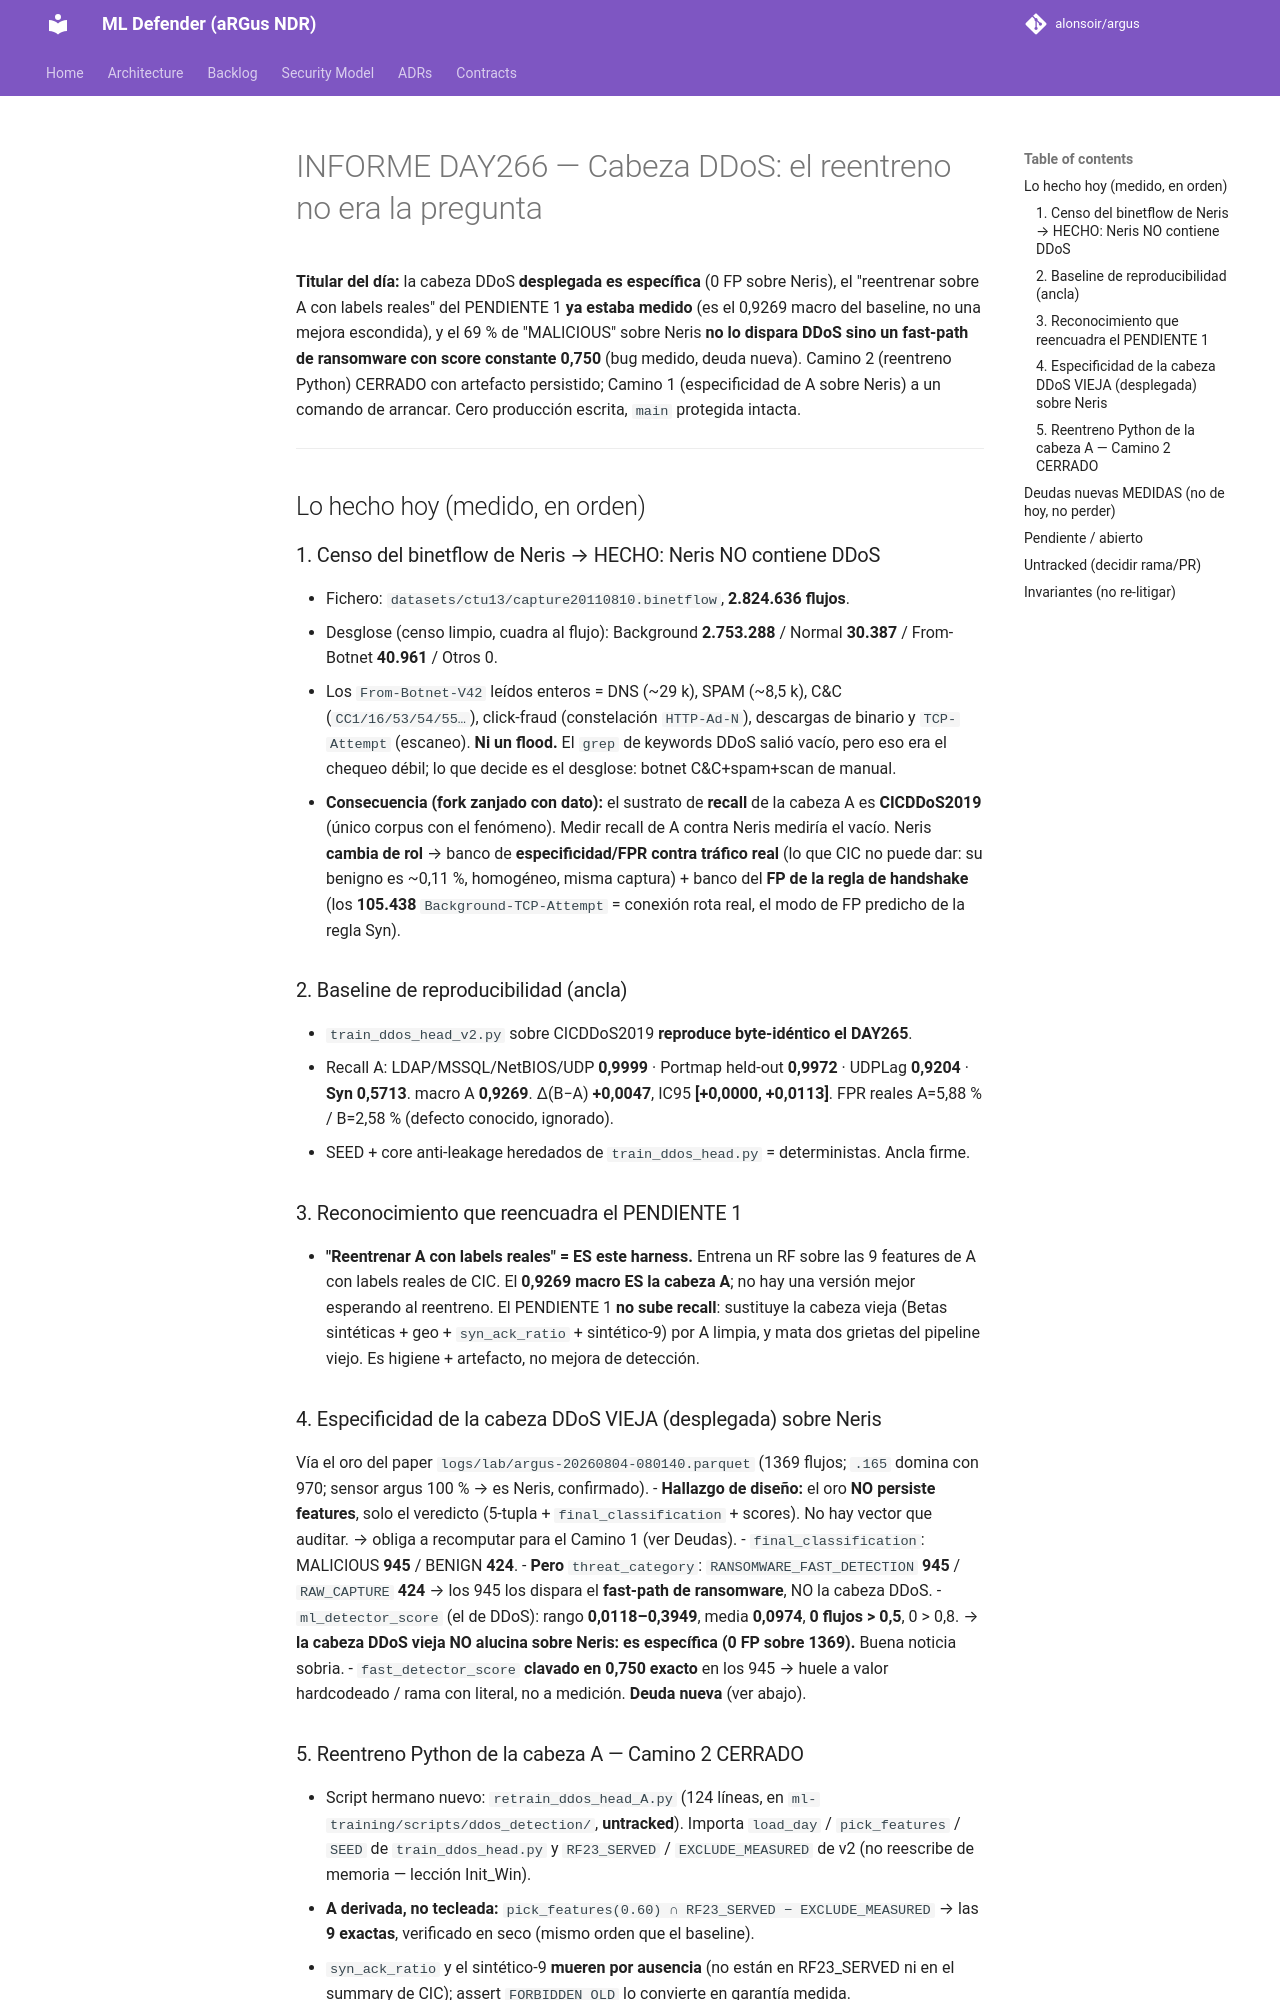

repository: alonsoir/argus · page: Informe day266/index.html · generator: mkdocs

# INFORME DAY266 — Cabeza DDoS: el reentreno no era la pregunta

**Titular del día:** la cabeza DDoS **desplegada es específica** (0 FP sobre Neris), el
"reentrenar sobre A con labels reales" del PENDIENTE 1 **ya estaba medido** (es el
0,9269 macro del baseline, no una mejora escondida), y el 69 % de "MALICIOUS" sobre
Neris **no lo dispara DDoS sino un fast-path de ransomware con score constante 0,750**
(bug medido, deuda nueva). Camino 2 (reentreno Python) CERRADO con artefacto persistido;
Camino 1 (especificidad de A sobre Neris) a un comando de arrancar. Cero producción
escrita, `main` protegida intacta.

---

## Lo hecho hoy (medido, en orden)

### 1. Censo del binetflow de Neris → HECHO: Neris NO contiene DDoS
- Fichero: `datasets/ctu13/capture20110810.binetflow`, **2.824.636 flujos**.
- Desglose (censo limpio, cuadra al flujo): Background **2.753.288** / Normal **30.387**
  / From-Botnet **40.961** / Otros 0.
- Los `From-Botnet-V42` leídos enteros = DNS (~29 k), SPAM (~8,5 k), C&C
  (`CC1/16/53/54/55…`), click-fraud (constelación `HTTP-Ad-N`), descargas de binario y
  `TCP-Attempt` (escaneo). **Ni un flood.** El `grep` de keywords DDoS salió vacío, pero
  eso era el chequeo débil; lo que decide es el desglose: botnet C&C+spam+scan de manual.
- **Consecuencia (fork zanjado con dato):** el sustrato de **recall** de la cabeza A es
  **CICDDoS2019** (único corpus con el fenómeno). Medir recall de A contra Neris mediría
  el vacío. Neris **cambia de rol** → banco de **especificidad/FPR contra tráfico real**
  (lo que CIC no puede dar: su benigno es ~0,11 %, homogéneo, misma captura) + banco del
  **FP de la regla de handshake** (los **105.438** `Background-TCP-Attempt` = conexión
  rota real, el modo de FP predicho de la regla Syn).

### 2. Baseline de reproducibilidad (ancla)
- `train_ddos_head_v2.py` sobre CICDDoS2019 **reproduce byte-idéntico el DAY265**.
- Recall A: LDAP/MSSQL/NetBIOS/UDP **0,9999** · Portmap held-out **0,9972** ·
  UDPLag **0,9204** · **Syn 0,5713**. macro A **0,9269**. Δ(B−A) **+0,0047**,
  IC95 **[+0,0000, +0,0113]**. FPR reales A=5,88 % / B=2,58 % (defecto conocido, ignorado).
- SEED + core anti-leakage heredados de `train_ddos_head.py` = deterministas. Ancla firme.

### 3. Reconocimiento que reencuadra el PENDIENTE 1
- **"Reentrenar A con labels reales" = ES este harness.** Entrena un RF sobre las 9
  features de A con labels reales de CIC. El **0,9269 macro ES la cabeza A**; no hay una
  versión mejor esperando al reentreno. El PENDIENTE 1 **no sube recall**: sustituye la
  cabeza vieja (Betas sintéticas + geo + `syn_ack_ratio` + sintético-9) por A limpia, y
  mata dos grietas del pipeline viejo. Es higiene + artefacto, no mejora de detección.

### 4. Especificidad de la cabeza DDoS VIEJA (desplegada) sobre Neris
Vía el oro del paper `logs/lab/argus-20260804-080140.parquet` (1369 flujos; `.165` domina
con 970; sensor argus 100 % → es Neris, confirmado).
- **Hallazgo de diseño:** el oro **NO persiste features**, solo el veredicto (5-tupla +
  `final_classification` + scores). No hay vector que auditar. → obliga a recomputar para
  el Camino 1 (ver Deudas).
- `final_classification`: MALICIOUS **945** / BENIGN **424**.
- **Pero** `threat_category`: `RANSOMWARE_FAST_DETECTION` **945** / `RAW_CAPTURE` **424**
  → los 945 los dispara el **fast-path de ransomware**, NO la cabeza DDoS.
- `ml_detector_score` (el de DDoS): rango **0,0118–0,3949**, media **0,0974**,
  **0 flujos > 0,5**, 0 > 0,8. → **la cabeza DDoS vieja NO alucina sobre Neris: es
  específica (0 FP sobre 1369).** Buena noticia sobria.
- `fast_detector_score` **clavado en 0,750 exacto** en los 945 → huele a valor
  hardcodeado / rama con literal, no a medición. **Deuda nueva** (ver abajo).
